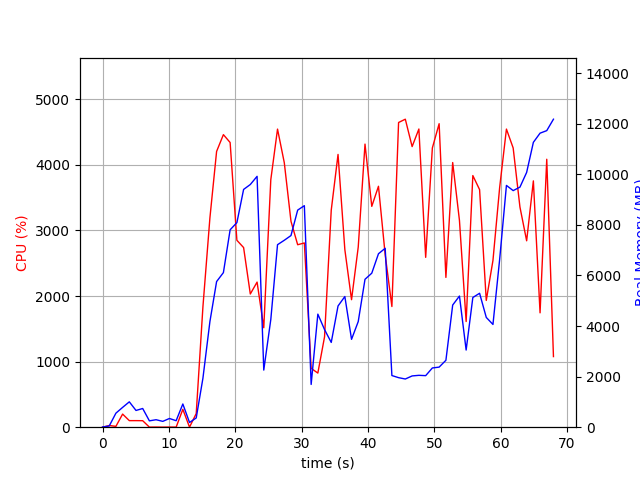

Data behind this chart, as committed beside it:
elapsed_time, nproc, cpu, mem_real, mem_virtual
3.4332275390625e-05, 1, 0.0, 7.715, 3185
1.007, 2, 25.8, 48.61, 160.6
2.015, 4, 12.9, 555, 2136
3.025, 4, 200.0, 783.1, 2444
4.035, 5, 100.0, 1003, 2975
5.045, 3, 100.2, 662.2, 2029
6.054, 3, 99.1, 739.3, 2141
7.062, 3, 1.0, 251.4, 1479
8.07, 3, 2.0, 295.6, 1525
9.08, 3, 1.0, 230.6, 1457
10.09, 3, 2.0, 344.6, 1561
11.1, 3, 1.0, 256.8, 1479
12.1, 6, 272.4, 918.2, 3006
13.11, 3, 1.0, 185.8, 1451
14.12, 1, 208.2, 365.8, 4443
15.13, 1, 1835, 1937, 9243
16.19, 1, 3193, 4179, 11123
17.19, 1, 4205, 5759, 16089
18.22, 1, 4461, 6112, 19589
19.23, 1, 4341, 7806, 19589
20.25, 1, 2850, 8090, 19647
21.27, 1, 2739, 9402, 19791
22.28, 1, 2031, 9596, 19791
23.3, 1, 2212, 9919, 19791
24.31, 1, 1516, 2258, 19791
25.37, 1, 3774, 4261, 19791
26.38, 1, 4545, 7216, 20648
27.4, 1, 4032, 7392, 20744
28.41, 1, 3140, 7578, 20744
29.42, 1, 2782, 8584, 20744
30.43, 1, 2809, 8760, 20744
31.45, 1, 897.0, 1690, 20744
32.46, 1, 825.5, 4471, 25864
33.47, 1, 1377, 3860, 24936
34.48, 1, 3309, 3352, 26996
35.5, 1, 4159, 4793, 27868
36.53, 1, 2708, 5166, 27980
37.54, 1, 1944, 3474, 30028
38.55, 1, 2747, 4177, 27980
39.57, 1, 4317, 5848, 28344
40.59, 1, 3367, 6090, 28344
41.6, 1, 3673, 6859, 28360
42.61, 1, 2628, 7074, 28360
43.62, 1, 1840, 2043, 26312
44.63, 1, 4646, 1959, 26312
45.65, 1, 4696, 1906, 26312
46.67, 1, 4278, 2027, 26312
47.69, 1, 4547, 2051, 26312
48.72, 1, 2590, 2038, 26824
49.72, 1, 4258, 2342, 31432
50.74, 1, 4628, 2376, 31432
51.77, 1, 2284, 2646, 32456
52.79, 1, 4035, 4831, 32540
53.81, 1, 3152, 5186, 32540
54.82, 1, 1611, 3050, 32540
55.83, 1, 3837, 5128, 32610
56.84, 1, 3623, 5296, 32610
57.85, 1, 1933, 4341, 34658
58.86, 1, 2543, 4063, 32610
59.87, 1, 3654, 6635, 32610
... 8 more rows
